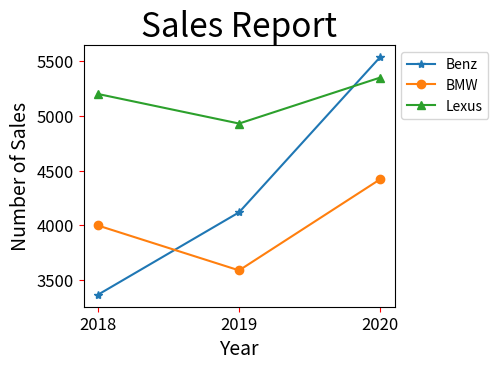

Write the Python code that produced this figure.
# ch23_12_6.py
import matplotlib.pyplot as plt

Benz = [3367, 4120, 5539]               # Benz線條
BMW = [4000, 3590, 4423]                # BMW線條
Lexus = [5200, 4930, 5350]              # Lexus線條

seq = [2018, 2019, 2020]                # 年度
plt.xticks(seq)                         # 設定x軸刻度
lineBenz, = plt.plot(seq, Benz, '-*', label='Benz')
lineBMW, = plt.plot(seq, BMW, '-o', label='BMW')
lineLexus, = plt.plot(seq, Lexus, '-^', label='Lexus')
plt.legend(handles=[lineBenz, lineBMW, lineLexus], loc='upper left',
           bbox_to_anchor=(1,1))
plt.tight_layout(pad=7)
plt.title("Sales Report", fontsize=24)
plt.xlabel("Year", fontsize=14)
plt.ylabel("Number of Sales", fontsize=14)
plt.tick_params(axis='both', labelsize=12, color='red')
plt.show()


